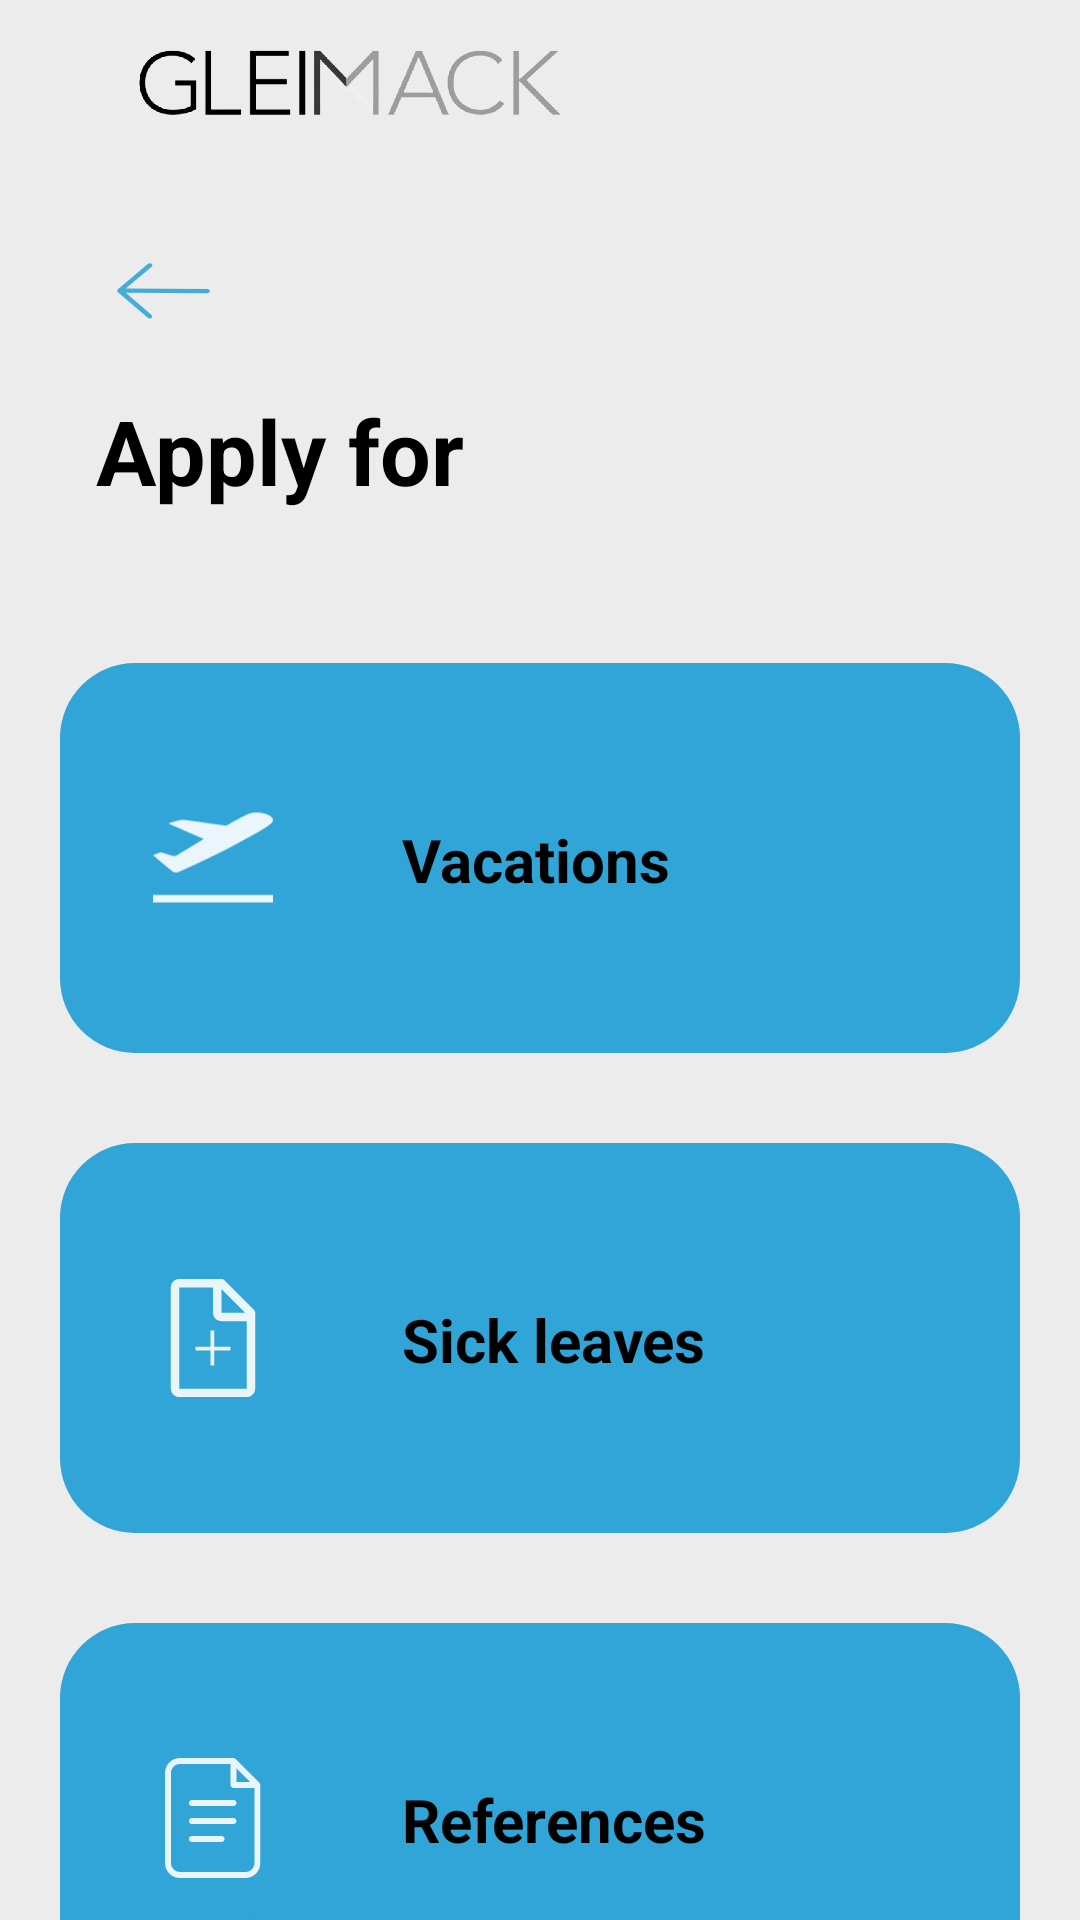

Android layout source for this screen:
<!-- AndroidManifest.xml: application theme Theme.GMA -->
<!-- res/layout/activity_documents.xml -->
<?xml version="1.0" encoding="utf-8"?>
<androidx.appcompat.widget.LinearLayoutCompat xmlns:android="http://schemas.android.com/apk/res/android"
    xmlns:app="http://schemas.android.com/apk/res-auto"
    xmlns:tools="http://schemas.android.com/tools"
    android:layout_width="match_parent"
    android:layout_height="match_parent"
    android:orientation="vertical"
    android:background="@color/background_main"
    tools:context=".Documents">

    <include
        android:id="@+id/toolbar"
        layout="@layout/toolbar">
    </include>

    <androidx.constraintlayout.widget.ConstraintLayout
        android:layout_width="match_parent"
        android:layout_height="150dp">

        <ImageButton
            android:id="@+id/backbutton"
            android:layout_width="77dp"
            android:layout_height="50dp"
            android:layout_marginStart="16dp"
            android:layout_marginTop="16dp"
            android:background="@color/background_main"
            app:layout_constraintStart_toStartOf="parent"
            app:layout_constraintTop_toTopOf="parent"
            app:srcCompat="@drawable/arrow" />

        <TextView
            android:id="@+id/textView7"
            android:layout_width="wrap_content"
            android:layout_height="wrap_content"
            android:layout_marginStart="16dp"
            android:layout_marginTop="8dp"
            android:text="Apply for"
            android:textColor="@color/black"
            android:textSize="30dp"
            android:textStyle="bold"
            app:layout_constraintStart_toStartOf="@+id/backbutton"
            app:layout_constraintTop_toBottomOf="@+id/backbutton" />

    </androidx.constraintlayout.widget.ConstraintLayout>
    <androidx.appcompat.widget.LinearLayoutCompat
        android:layout_width="match_parent"
        android:layout_height="match_parent"
        android:orientation="vertical">
        <RelativeLayout
            android:layout_width="match_parent"
            android:layout_height="160dp"
            >


            <androidx.constraintlayout.widget.ConstraintLayout
                android:layout_width="320dp"
                android:layout_height="130dp"
                android:layout_centerInParent="true"
                android:background="@drawable/whiteback"
                android:radius="30dp">

                <RelativeLayout
                    android:id="@+id/planebtsmp"
                    android:layout_width="70dp"
                    android:layout_height="70dp"
                    android:layout_marginStart="16dp"
                    android:background="@drawable/circleblue"
                    app:layout_constraintBottom_toBottomOf="parent"
                    app:layout_constraintStart_toStartOf="parent"
                    app:layout_constraintTop_toTopOf="parent">

                    <ImageView
                        android:layout_width="match_parent"
                        android:layout_height="match_parent"
                        android:padding="15dp"
                        android:src="@drawable/plane" />

                </RelativeLayout>

                <TextView
                    android:id="@+id/text_vacations"
                    android:layout_width="wrap_content"
                    android:layout_height="wrap_content"
                    android:layout_marginStart="28dp"
                    android:text="Vacations"
                    android:textColor="@color/black"
                    android:textSize="20dp"
                    android:textStyle="bold"
                    app:layout_constraintBottom_toBottomOf="parent"
                    app:layout_constraintStart_toEndOf="@+id/planebtsmp"
                    app:layout_constraintTop_toTopOf="parent"
                    app:layout_constraintVertical_bias="0.504" />


            </androidx.constraintlayout.widget.ConstraintLayout>

        </RelativeLayout>
        <RelativeLayout
            android:layout_width="match_parent"
            android:layout_height="160dp"
            >


            <androidx.constraintlayout.widget.ConstraintLayout
                android:layout_width="320dp"
                android:layout_height="130dp"
                android:layout_centerInParent="true"
                android:background="@drawable/whiteback"
                android:radius="30dp">

                <RelativeLayout
                    android:id="@+id/sickleaves_btSMP"
                    android:layout_width="70dp"
                    android:layout_height="70dp"
                    android:layout_marginStart="16dp"
                    android:background="@drawable/circleblue"
                    app:layout_constraintBottom_toBottomOf="parent"
                    app:layout_constraintStart_toStartOf="parent"
                    app:layout_constraintTop_toTopOf="parent">

                    <ImageView
                        android:layout_width="match_parent"
                        android:layout_height="match_parent"
                        android:padding="15dp"
                        android:src="@drawable/plusdoc" />

                </RelativeLayout>

                <TextView
                    android:id="@+id/sickleavestext"
                    android:layout_width="wrap_content"
                    android:layout_height="wrap_content"
                    android:layout_marginStart="28dp"
                    android:text="Sick leaves"
                    android:textColor="@color/black"
                    android:textSize="20dp"
                    android:textStyle="bold"
                    app:layout_constraintBottom_toBottomOf="parent"
                    app:layout_constraintStart_toEndOf="@+id/sickleaves_btSMP"
                    app:layout_constraintTop_toTopOf="parent"
                    app:layout_constraintVertical_bias="0.504" />


            </androidx.constraintlayout.widget.ConstraintLayout>

        </RelativeLayout><RelativeLayout
        android:layout_width="match_parent"
        android:layout_height="160dp"
        >


        <androidx.constraintlayout.widget.ConstraintLayout
            android:layout_width="320dp"
            android:layout_height="130dp"
            android:layout_centerInParent="true"
            android:background="@drawable/whiteback"
            android:radius="30dp">

            <RelativeLayout
                android:id="@+id/relativeLayout"
                android:layout_width="70dp"
                android:layout_height="70dp"
                android:layout_marginStart="16dp"
                android:background="@drawable/circleblue"
                app:layout_constraintBottom_toBottomOf="parent"
                app:layout_constraintStart_toStartOf="parent"
                app:layout_constraintTop_toTopOf="parent">

                <ImageView
                    android:layout_width="match_parent"
                    android:layout_height="match_parent"
                    android:padding="15dp"
                    android:src="@drawable/page_white"
                    />

            </RelativeLayout>

            <TextView
                android:id="@+id/textView9"
                android:layout_width="wrap_content"
                android:layout_height="wrap_content"
                android:layout_marginStart="28dp"
                android:text="References"
                android:textColor="@color/black"
                android:textSize="20dp"
                android:textStyle="bold"
                app:layout_constraintBottom_toBottomOf="parent"
                app:layout_constraintStart_toEndOf="@+id/relativeLayout"
                app:layout_constraintTop_toTopOf="parent"
                app:layout_constraintVertical_bias="0.504" />


        </androidx.constraintlayout.widget.ConstraintLayout>

    </RelativeLayout>

    </androidx.appcompat.widget.LinearLayoutCompat>


</androidx.appcompat.widget.LinearLayoutCompat>
<!-- res/layout/toolbar.xml (included above) -->
<?xml version="1.0" encoding="utf-8"?>
<androidx.appcompat.widget.Toolbar xmlns:android="http://schemas.android.com/apk/res/android"
    xmlns:app="http://schemas.android.com/apk/res-auto"
    xmlns:tools="http://schemas.android.com/tools"
    android:id="@+id/toolbar"
    android:layout_width="match_parent"
    android:layout_height="?attr/actionBarSize"
    android:theme="@style/Toolbar"
    android:background="@color/background_main"
    tools:ignore="ExtraText">

    <androidx.constraintlayout.widget.ConstraintLayout
        android:layout_width="match_parent"
        android:layout_height="wrap_content">

        <ImageView
            android:layout_width="203dp"
            android:layout_height="66dp"
            android:src="@drawable/glei"

            app:layout_constraintStart_toStartOf="parent"
            app:layout_constraintTop_toTopOf="parent"
            tools:ignore="MissingConstraints" />


    </androidx.constraintlayout.widget.ConstraintLayout>








</androidx.appcompat.widget.Toolbar>
<!-- resources referenced by this layout -->
<resources>
  <color name="background_main">#ECECEC</color>
  
      //прозрачный цвет
  <color name="black">#FF000000</color>
  <!-- drawable arrow (drawable) -->
  <vector android:alpha="0.9" android:height="19dp"
      android:viewportHeight="19" android:viewportWidth="31"
      android:width="31dp" xmlns:android="http://schemas.android.com/apk/res/android">
      <path android:fillColor="#31A5D7" android:pathData="M0.297,9.724L10.265,18.287C10.589,18.565 11.118,18.567 11.446,18.292C11.773,18.017 11.776,17.567 11.452,17.289L2.902,9.945L30.107,10.078C30.567,10.08 30.943,9.764 30.946,9.372C30.948,8.981 30.576,8.661 30.115,8.659L2.911,8.526L11.546,1.266C11.873,0.991 11.876,0.541 11.552,0.263C11.389,0.123 11.176,0.054 10.962,0.053C10.748,0.052 10.534,0.12 10.37,0.257L0.301,8.722C-0.026,8.997 -0.028,9.447 0.296,9.725L0.297,9.724Z"/>
  </vector>
  <!-- drawable circleblue (drawable) -->
  <?xml version="1.0" encoding="utf-8"?>
  <shape xmlns:android="http://schemas.android.com/apk/res/android">
      <corners android:radius="1000dp" />
      <solid
          android:color="#31A5D7"
          />
  </shape>
  <!-- drawable plane (drawable) -->
  <vector android:alpha="0.9" android:height="28dp"
      android:viewportHeight="28" android:viewportWidth="36"
      android:width="36dp" xmlns:android="http://schemas.android.com/apk/res/android">
      <path android:fillColor="#ffffff" android:pathData="M28.283,0.925C26.821,1.577 24.548,2.837 21.983,4.299L9.699,2.589C9.49,2.558 9.249,2.54 9.004,2.54C8.529,2.54 8.073,2.607 7.638,2.733L4.972,3.489C4.747,3.489 4.747,3.714 4.972,3.804L15.231,8.304C11.767,10.374 8.684,12.264 7.335,13.119C7.042,13.303 6.687,13.411 6.304,13.411C6.093,13.411 5.89,13.377 5.701,13.317L3.015,12.466C2.821,12.396 2.596,12.356 2.362,12.356C2.128,12.356 1.903,12.396 1.696,12.471L0,13.164L5.67,17.889C6.012,18.174 6.455,18.35 6.941,18.35C7.231,18.35 7.506,18.287 7.753,18.176C10.462,16.966 17.594,13.681 22.904,10.914C34.693,4.659 35.998,3.579 35.998,2.589C35.998,1.037 31.498,-0.56 28.281,0.925H28.283Z"/>
      <path android:fillColor="#ffffff" android:pathData="M0.002,25.088H36V27.338H0.002V25.088Z"/>
  </vector>
  <!-- drawable whiteback (drawable) -->
  <?xml version="1.0" encoding="utf-8"?>
  <shape xmlns:android="http://schemas.android.com/apk/res/android">
      <corners android:radius="25dp" />
      <solid
          android:color="#31A5D7"
          />
  </shape>
  <style name="Toolbar">
          <item name="android:layout_width">match_parent</item>
          <item name="android:layout_height">?attr/actionBarSize</item>
          
      </style>
  <style name="Theme.GMA" parent="Theme.MaterialComponents.DayNight.NoActionBar">
          
          <item name="colorPrimary">@color/purple_500</item>
          <item name="colorPrimaryVariant">@color/purple_700</item>
          <item name="colorOnPrimary">@color/background_main</item>
          
          <item name="colorSecondary">@color/teal_200</item>
          <item name="colorSecondaryVariant">@color/teal_700</item>
          <item name="colorOnSecondary">@color/black</item>
          
          <item name="android:statusBarColor">?attr/colorPrimaryVariant</item>
          
      </style>
  <color name="purple_500">#A09D9D</color>
  <color name="purple_700">#A71414</color>
  <color name="teal_200">#FF03DAC5</color>
  <color name="teal_700">#FF018786</color>
</resources>
